Run: headless pygame with SDL's dummy video driver; simulated clock (each Clock.tick advances the game by its frame time, no real sleeping); random seed 0; keys injected as events and as key.get_pressed() state; mouse plan: one left click at the window centre at the start of phase 2, then a move to the lower-right quarter at the start of phase 3.
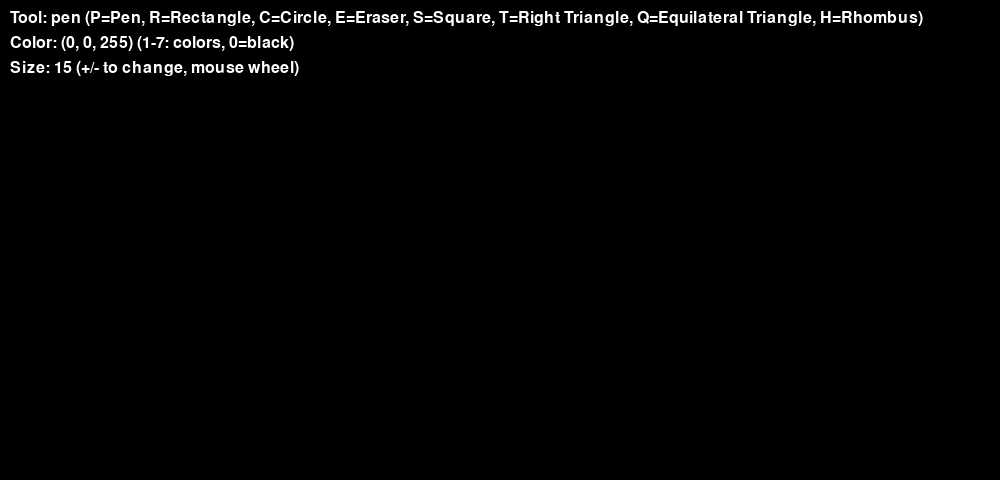
Frame 1 of 4 · flips 1–60 · no input
Frame 2 of 4 · flips 61–180 · clicked the window centre · tapped SPACE, RETURN · held RIGHT (→), D · screen unchanged from frame 1, image omitted
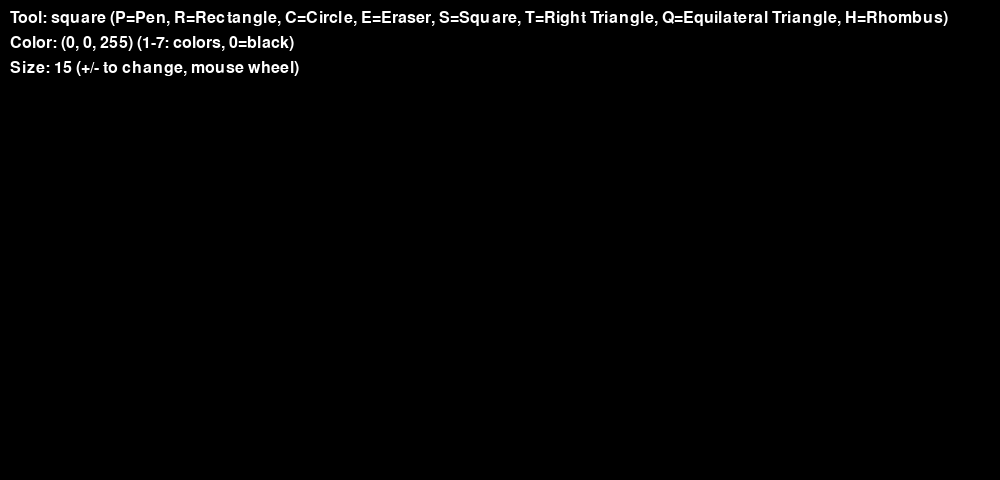
Frame 3 of 4 · flips 181–300 · moved the mouse to the lower-right quarter · held DOWN (↓), S
Frame 4 of 4 · flips 301–420 · held LEFT (←), A, UP (↑), W · screen unchanged from frame 3, image omitted

The pygame program that drew these frames:

import pygame
import sys
import math

pygame.init()
screen = pygame.display.set_mode((1000, 480))
clock = pygame.time.Clock()
    
#some constants  
radius = 15
mode = 'blue'
drawing_color = (0, 0, 255)
background_color = (0, 0, 0)
    
#tools
current_tool = 'pen'  # 'pen', 'rectangle', 'circle', 'eraser', 'square', 'right_triangle', 'equilateral_triangle', 'rhombus'
start_pos = None
points = []
    
#store drawings
drawings = []

def drawLineBetween(screen, index, start, end, width, color):
    dx = start[0] - end[0]
    dy = start[1] - end[1]
    iterations = max(abs(dx), abs(dy))
    
    for i in range(iterations):
        progress = 1.0 * i / iterations
        aprogress = 1 - progress
        x = int(aprogress * start[0] + progress * end[0])
        y = int(aprogress * start[1] + progress * end[1])
        pygame.draw.circle(screen, color, (x, y), width)

    
while True:
    pressed = pygame.key.get_pressed()
    alt_held = pressed[pygame.K_LALT] or pressed[pygame.K_RALT]
    ctrl_held = pressed[pygame.K_LCTRL] or pressed[pygame.K_RCTRL]
        
    for event in pygame.event.get():
        if event.type == pygame.QUIT:
            pygame.quit()
            sys.exit()

        if event.type == pygame.KEYDOWN:
            if event.key == pygame.K_ESCAPE:
                screen.fill(background_color)
                drawings = []
                
            #tool selection
            if event.key == pygame.K_p:
                current_tool = 'pen'
            elif event.key == pygame.K_r:
                current_tool = 'rectangle'
            elif event.key == pygame.K_c:
                current_tool = 'circle'
            elif event.key == pygame.K_e:
                current_tool = 'eraser'
            elif event.key == pygame.K_s:
                current_tool = 'square'
            elif event.key == pygame.K_t:
                current_tool = 'right_triangle'
            elif event.key == pygame.K_q:
                current_tool = 'equilateral_triangle'
            elif event.key == pygame.K_h:
                current_tool = 'rhombus'
                
            #color selection
            if event.key == pygame.K_1:
                drawing_color = (255, 0, 0) 
            elif event.key == pygame.K_2:
                drawing_color = (0, 255, 0) 
            elif event.key == pygame.K_3:
                drawing_color = (0, 0, 255) 
            elif event.key == pygame.K_4:
                drawing_color = (255, 255, 0) 
            elif event.key == pygame.K_5:
                drawing_color = (255, 0, 255)
            elif event.key == pygame.K_6:
                drawing_color = (0, 255, 255) 
            elif event.key == pygame.K_7:
                drawing_color = (255, 255, 255)  
            elif event.key == pygame.K_0:
                drawing_color = (0, 0, 0) 
                
            #radius control
            if event.key == pygame.K_PLUS or event.key == pygame.K_EQUALS:
                radius = min(200, radius + 1)
            elif event.key == pygame.K_MINUS:
                radius = max(1, radius - 1)
            
        #mouse handling for different tools
        if current_tool == 'pen':
            if event.type == pygame.MOUSEBUTTONDOWN:
                if event.button == 1:  #left click
                    points = [event.pos]
            elif event.type == pygame.MOUSEMOTION:
                if event.buttons[0]:  #left mouse button pressed
                    points.append(event.pos)
                    points = points[-256:]  #limit points
            elif event.type == pygame.MOUSEBUTTONUP:
                if event.button == 1 and points:
                    drawings.append(('pen', points.copy(), radius, drawing_color))
                    points = []
            
        elif current_tool in ['rectangle', 'circle', 'square', 'right_triangle', 'equilateral_triangle', 'rhombus']:
            if event.type == pygame.MOUSEBUTTONDOWN:
                if event.button == 1:  #left click
                    start_pos = event.pos
            elif event.type == pygame.MOUSEBUTTONUP:
                if event.button == 1 and start_pos:
                    end_pos = event.pos
                    if current_tool == 'rectangle':
                        drawings.append(('rectangle', start_pos, end_pos, radius, drawing_color))
                    elif current_tool == 'circle':
                        drawings.append(('circle', start_pos, end_pos, radius, drawing_color))
                    elif current_tool == 'square':
                        #for square, we use the x-difference to determine size (equal width and height)
                        size = max(abs(end_pos[0] - start_pos[0]), abs(end_pos[1] - start_pos[1]))
                        #determine direction
                        end_x = start_pos[0] + size if end_pos[0] > start_pos[0] else start_pos[0] - size
                        end_y = start_pos[1] + size if end_pos[1] > start_pos[1] else start_pos[1] - size
                        drawings.append(('square', start_pos, (end_x, end_y), radius, drawing_color))
                    elif current_tool == 'right_triangle':
                        drawings.append(('right_triangle', start_pos, end_pos, radius, drawing_color))
                    elif current_tool == 'equilateral_triangle':
                        drawings.append(('equilateral_triangle', start_pos, end_pos, radius, drawing_color))
                    elif current_tool == 'rhombus':
                        drawings.append(('rhombus', start_pos, end_pos, radius, drawing_color))
                    start_pos = None
            
        elif current_tool == 'eraser':
            if event.type == pygame.MOUSEBUTTONDOWN:
                if event.button == 1:  #left click
                    points = [event.pos]
            elif event.type == pygame.MOUSEMOTION:
                if event.buttons[0]:  #left mouse button pressed
                    points.append(event.pos)
                    points = points[-256:]  #limit points
            elif event.type == pygame.MOUSEBUTTONUP:
                if event.button == 1 and points:
                    drawings.append(('pen', points.copy(), radius, background_color))
                    points = []
            
        if event.type == pygame.MOUSEBUTTONDOWN:
            if event.button == 4:  #scroll up
                radius = min(200, radius + 1)
            elif event.button == 5:  #scroll down
                radius = max(1, radius - 1)
        
    screen.fill(background_color)
        
    #draw all saved drawings
    for drawing in drawings:
        if drawing[0] == 'pen':
            _, points, width, color = drawing
            i = 0
            while i < len(points) - 1:
                drawLineBetween(screen, i, points[i], points[i + 1], width, color)
                i += 1
        elif drawing[0] == 'rectangle':
            _, start, end, width, color = drawing
            rect = pygame.Rect(start, (end[0] - start[0], end[1] - start[1]))
            pygame.draw.rect(screen, color, rect, width)
        elif drawing[0] == 'circle':
            _, start, end, width, color = drawing
            center = start
            radius_circle = int(((end[0] - start[0])**2 + (end[1] - start[1])**2)**0.5)
            pygame.draw.circle(screen, color, center, radius_circle, width)
        elif drawing[0] == 'square':
            _, start, end, width, color = drawing
            size = end[0] - start[0]
            rect = pygame.Rect(start, (size, size))
            pygame.draw.rect(screen, color, rect, width)
        elif drawing[0] == 'right_triangle':
            _, start, end, width, color = drawing
            #right triangle with right angle at start point
            points = [start, (start[0], end[1]), end]
            pygame.draw.polygon(screen, color, points, width)
        elif drawing[0] == 'equilateral_triangle':
            _, start, end, width, color = drawing
            #calculate height of equilateral triangle
            side_length = ((end[0] - start[0])**2 + (end[1] - start[1])**2)**0.5
            height = (math.sqrt(3)/2) * side_length
            #calculate the third point
            if end[0] >= start[0]:
                third_point = (start[0] + (end[0] - start[0])/2, start[1] - height)
            else:
                third_point = (start[0] + (end[0] - start[0])/2, start[1] + height)
            points = [start, end, third_point]
            pygame.draw.polygon(screen, color, points, width)
        elif drawing[0] == 'rhombus':
            _, start, end, width, color = drawing
            #calculate center and vectors
            center_x = (start[0] + end[0]) / 2
            center_y = (start[1] + end[1]) / 2
            vec_x = (end[0] - start[0]) / 2
            vec_y = (end[1] - start[1]) / 2
            #calculate all four points
            p1 = (center_x - vec_y, center_y + vec_x)  # perpendicular vector
            p2 = (center_x + vec_x, center_y + vec_y)
            p3 = (center_x + vec_y, center_y - vec_x)
            p4 = (center_x - vec_x, center_y - vec_y)
            points = [p1, p2, p3, p4]
            pygame.draw.polygon(screen, color, points, width)
        
    #draw current temporary drawing (for shape preview)
    if start_pos:
        current_pos = pygame.mouse.get_pos()
        if current_tool == 'rectangle':
            rect = pygame.Rect(start_pos, (current_pos[0] - start_pos[0], current_pos[1] - start_pos[1]))
            pygame.draw.rect(screen, drawing_color, rect, radius)
        elif current_tool == 'circle':
            radius_circle = int(((current_pos[0] - start_pos[0])**2 + (current_pos[1] - start_pos[1])**2)**0.5)
            pygame.draw.circle(screen, drawing_color, start_pos, radius_circle, radius)
        elif current_tool == 'square':
            size = max(abs(current_pos[0] - start_pos[0]), abs(current_pos[1] - start_pos[1]))
            end_x = start_pos[0] + size if current_pos[0] > start_pos[0] else start_pos[0] - size
            end_y = start_pos[1] + size if current_pos[1] > start_pos[1] else start_pos[1] - size
            rect = pygame.Rect(start_pos, (end_x - start_pos[0], end_y - start_pos[1]))
            pygame.draw.rect(screen, drawing_color, rect, radius)
        elif current_tool == 'right_triangle':
            points = [start_pos, (start_pos[0], current_pos[1]), current_pos]
            pygame.draw.polygon(screen, drawing_color, points, radius)
        elif current_tool == 'equilateral_triangle':
            side_length = ((current_pos[0] - start_pos[0])**2 + (current_pos[1] - start_pos[1])**2)**0.5
            height = (math.sqrt(3)/2) * side_length
            if current_pos[0] >= start_pos[0]:
                third_point = (start_pos[0] + (current_pos[0] - start_pos[0])/2, start_pos[1] - height)
            else:
                third_point = (start_pos[0] + (current_pos[0] - start_pos[0])/2, start_pos[1] + height)
            points = [start_pos, current_pos, third_point]
            pygame.draw.polygon(screen, drawing_color, points, radius)
        elif current_tool == 'rhombus':
            center_x = (start_pos[0] + current_pos[0]) / 2
            center_y = (start_pos[1] + current_pos[1]) / 2
            vec_x = (current_pos[0] - start_pos[0]) / 2
            vec_y = (current_pos[1] - start_pos[1]) / 2
            p1 = (center_x - vec_y, center_y + vec_x)
            p2 = (center_x + vec_x, center_y + vec_y)
            p3 = (center_x + vec_y, center_y - vec_x)
            p4 = (center_x - vec_x, center_y - vec_y)
            points = [p1, p2, p3, p4]
            pygame.draw.polygon(screen, drawing_color, points, radius)
        
    #draw current pen/eraser points
    if points and current_tool in ['pen', 'eraser']:
        i = 0
        while i < len(points) - 1:
            drawLineBetween(screen, i, points[i], points[i + 1], radius, drawing_color if current_tool == 'pen' else background_color)
            i += 1
        
    #display help text
    font = pygame.font.SysFont(None, 24)
    help_text = [
        f"Tool: {current_tool} (P=Pen, R=Rectangle, C=Circle, E=Eraser, S=Square, T=Right Triangle, Q=Equilateral Triangle, H=Rhombus)",
        f"Color: {drawing_color} (1-7: colors, 0=black)",
        f"Size: {radius} (+/- to change, mouse wheel)"
    ]
    for i, text in enumerate(help_text):
        text_surface = font.render(text, True, (255, 255, 255))
        screen.blit(text_surface, (10, 10 + i * 25))
        
    pygame.display.flip()
    clock.tick(60)
